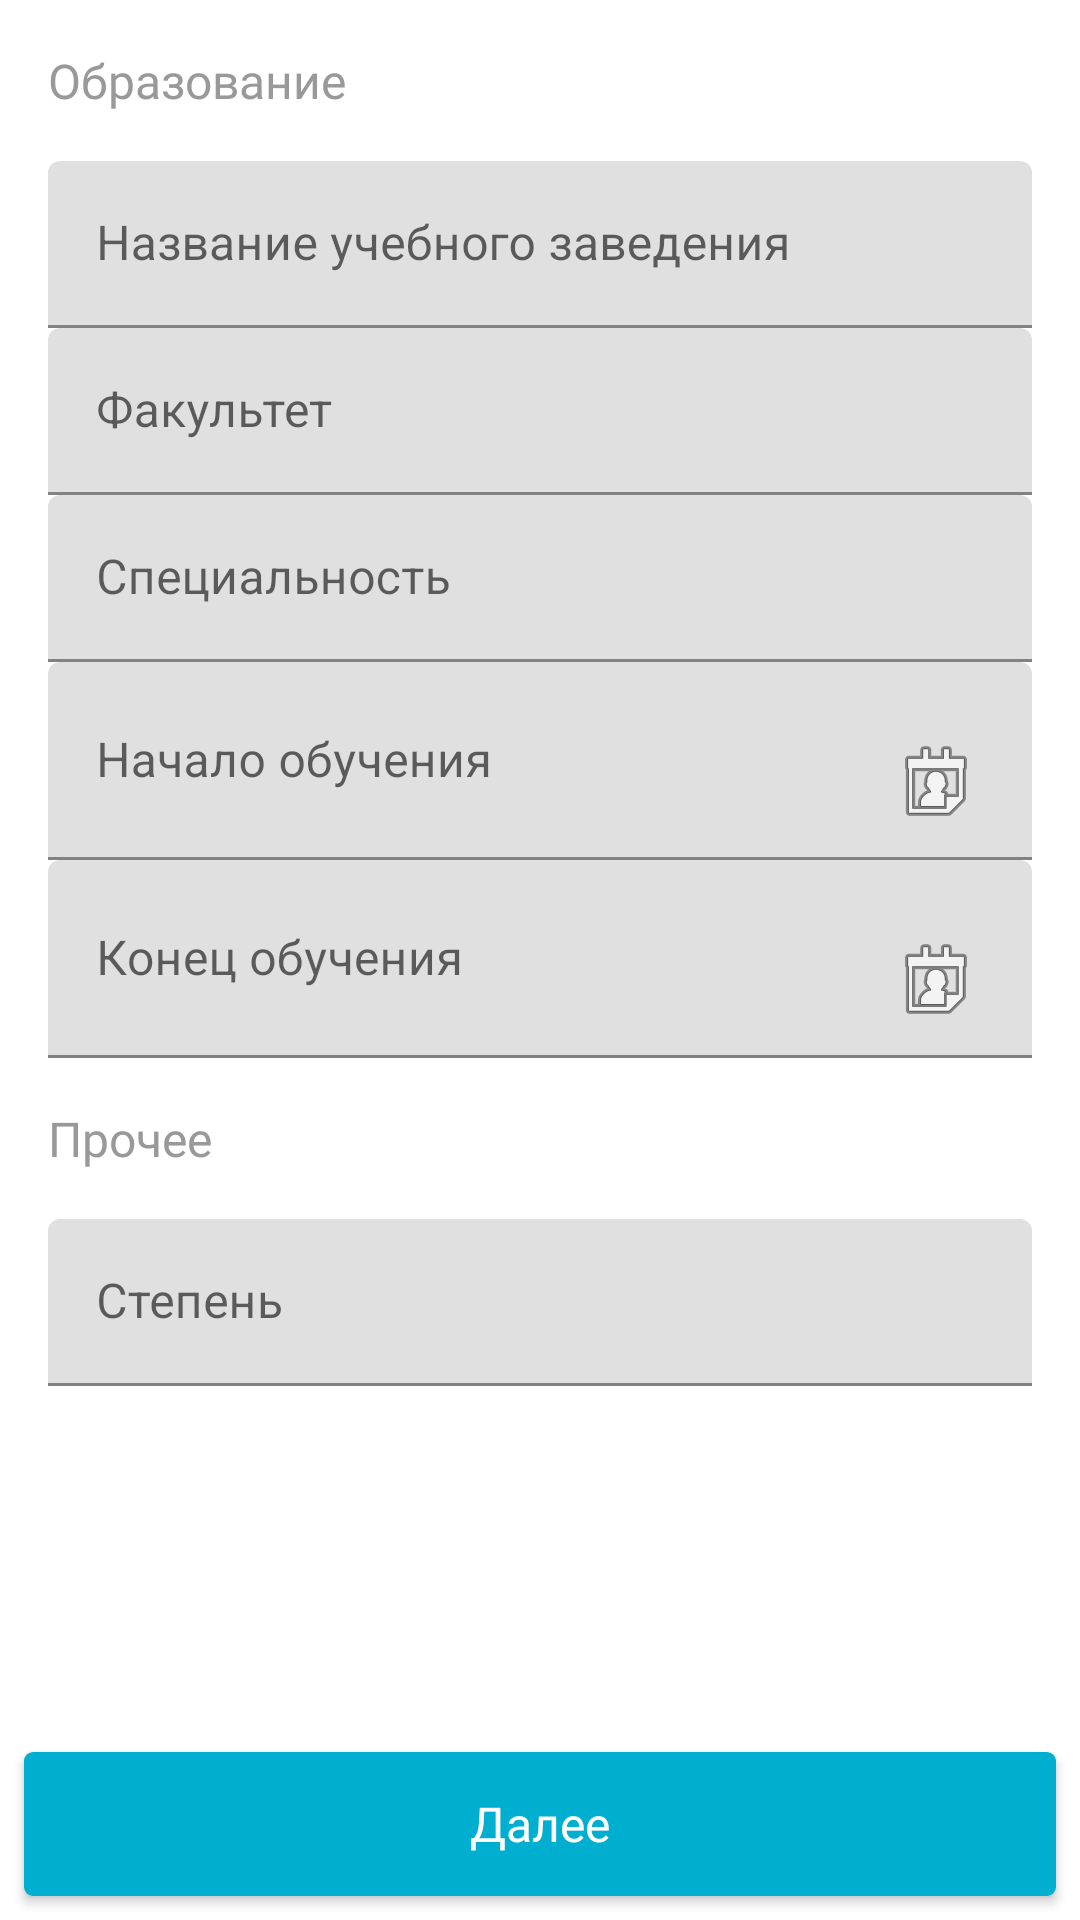

Here is an Android app screen rendered from its layout file. Give the layout XML and the strings, colors and styles it references.
<!-- AndroidManifest.xml: application theme AppTheme -->
<!-- res/layout/fragment_education.xml -->
<FrameLayout xmlns:android="http://schemas.android.com/apk/res/android"
    android:layout_width="match_parent"
    android:layout_height="match_parent"
    android:background="?android:attr/windowBackground"
    android:orientation="vertical">

    <ScrollView
        android:layout_width="match_parent"
        android:layout_height="match_parent">

        <LinearLayout
            android:layout_width="match_parent"
            android:layout_height="wrap_content"
            android:layout_margin="@dimen/dp16"
            android:clipToPadding="false"
            android:orientation="vertical"
            android:paddingBottom="@dimen/dp56">

            <TextView
                android:layout_width="match_parent"
                android:layout_height="wrap_content"
                android:layout_marginBottom="@dimen/dp16"
                android:text="@string/education_txt"
                android:textAppearance="@style/RobotoRegular.16"
                android:textColor="?android:attr/textColorSecondary" />

            <com.google.android.material.textfield.TextInputLayout
                android:layout_width="match_parent"
                android:layout_height="wrap_content"
                android:hint="@string/education_place_txt">

                <com.google.android.material.textfield.TextInputEditText
                    android:id="@+id/place_et"
                    android:layout_width="match_parent"
                    android:layout_height="wrap_content" />

            </com.google.android.material.textfield.TextInputLayout>

            <com.google.android.material.textfield.TextInputLayout
                android:id="@+id/faculty_til"
                android:layout_width="match_parent"
                android:layout_height="wrap_content"
                android:hint="@string/education_faculty_txt">

                <com.google.android.material.textfield.TextInputEditText
                    android:id="@+id/faculty_et"
                    android:layout_width="match_parent"
                    android:layout_height="wrap_content" />

            </com.google.android.material.textfield.TextInputLayout>

            <com.google.android.material.textfield.TextInputLayout
                android:id="@+id/specialty_til"
                android:layout_width="match_parent"
                android:layout_height="wrap_content"
                android:hint="@string/education_specialty_txt">

                <com.google.android.material.textfield.TextInputEditText
                    android:id="@+id/specialty_et"
                    android:layout_width="match_parent"
                    android:layout_height="wrap_content" />

            </com.google.android.material.textfield.TextInputLayout>

            <com.google.android.material.textfield.TextInputLayout
                android:layout_width="match_parent"
                android:layout_height="wrap_content"
                android:hint="@string/education_start_date_txt">

                <com.google.android.material.textfield.TextInputEditText
                    android:id="@+id/start_et"
                    android:layout_width="match_parent"
                    android:layout_height="wrap_content"
                    android:drawableEnd="@android:drawable/ic_menu_my_calendar"
                    android:inputType="date" />

            </com.google.android.material.textfield.TextInputLayout>

            <com.google.android.material.textfield.TextInputLayout
                android:layout_width="match_parent"
                android:layout_height="wrap_content"
                android:hint="@string/education_end_date_txt">

                <com.google.android.material.textfield.TextInputEditText
                    android:id="@+id/end_et"
                    android:layout_width="match_parent"
                    android:layout_height="wrap_content"
                    android:drawableEnd="@android:drawable/ic_menu_my_calendar"
                    android:inputType="date" />

            </com.google.android.material.textfield.TextInputLayout>

            <TextView
                android:id="@+id/others_tv"
                android:layout_width="match_parent"
                android:layout_height="wrap_content"
                android:layout_marginTop="@dimen/dp16"
                android:layout_marginBottom="@dimen/dp16"
                android:text="@string/education_others_txt"
                android:textAppearance="@style/RobotoRegular.16"
                android:textColor="?android:attr/textColorSecondary" />

            <com.google.android.material.textfield.TextInputLayout
                android:id="@+id/degree_til"
                android:layout_width="match_parent"
                android:layout_height="wrap_content"
                android:hint="@string/education_academic_degree_txt">

                <com.google.android.material.textfield.TextInputEditText
                    android:id="@+id/degree_et"
                    android:layout_width="match_parent"
                    android:layout_height="wrap_content" />

            </com.google.android.material.textfield.TextInputLayout>

        </LinearLayout>

    </ScrollView>

    <Button
        android:id="@+id/next_btn"
        style="@style/Button.Accent"
        android:layout_width="match_parent"
        android:layout_height="wrap_content"
        android:layout_gravity="bottom"
        android:layout_margin="@dimen/dp8"
        android:text="@string/next_btn" />

</FrameLayout>
<!-- resources referenced by this layout -->
<resources>
  <dimen name="dp16">16dp</dimen>
  <dimen name="dp56">56dp</dimen>
  <dimen name="dp8">8dp</dimen>
  <string name="education_academic_degree_txt">Степень</string>
  <string name="education_end_date_txt">Конец обучения</string>
  <string name="education_faculty_txt">Факультет</string>
  <string name="education_others_txt">Прочее</string>
  <string name="education_place_txt">Название учебного заведения</string>
  <string name="education_specialty_txt">Специальность</string>
  <string name="education_start_date_txt">Начало обучения</string>
  <string name="education_txt">Образование</string>
  <string name="next_btn">Далее</string>
  <style name="Button.Accent">
          <item name="android:textAppearance">@style/RobotoMedium.16</item>
          <item name="android:textColor">@android:color/white</item>
          <item name="android:background">@drawable/button_green_accent_ripple</item>
      </style>
  <style name="RobotoRegular.16">
          <item name="android:textSize">16sp</item>
      </style>
  <style name="AppTheme" parent="Theme.MaterialComponents.Light.NoActionBar.Bridge">
          
          <item name="colorPrimary">@color/colorPrimary</item>
          <item name="colorPrimaryDark">@color/colorPrimaryDark</item>
          <item name="colorAccent">@color/colorAccent</item>
          <item name="successColor">@color/green</item>
  
          <item name="toolbarStyle">@style/ToolbarStyle</item>
  
          <item name="android:textColorPrimary">@color/gray_dark</item>
          <item name="android:textColorSecondary">@color/gray</item>
          <item name="android:textColorTertiary">@android:color/white</item>
          <item name="android:windowBackground">@android:color/white</item>
          <item name="textInputStyle">@style/Widget.MaterialComponents.TextInputLayout.FilledBox
          </item>
      </style>
  <style name="RobotoMedium.16">
          <item name="android:textSize">16sp</item>
      </style>
  <color name="colorPrimary">#F5F5F5</color>
  <color name="colorPrimaryDark">#CCCCCC</color>
  <color name="colorAccent">#00AFD0</color>
  <color name="green">#4CAF50</color>
  <style name="ToolbarStyle" parent="Widget.MaterialComponents.Toolbar">
          <item name="android:background">@color/colorPrimary</item>
          <item name="titleTextAppearance">@style/RobotoMedium.20</item>
          <item name="titleTextColor">?android:attr/textColorPrimary</item>
          <item name="subtitleTextAppearance">@style/RobotoRegular.16</item>
          <item name="subtitleTextColor">?android:attr/textColorSecondary</item>
      </style>
  <color name="gray_dark">#262626</color>
  <color name="gray">#999999</color>
  <dimen name="dp3">3dp</dimen>
  <!-- drawable accent_light_rounded_shape (drawable-v24) -->
  <?xml version="1.0" encoding="utf-8"?>
  <shape xmlns:android="http://schemas.android.com/apk/res/android"
      android:shape="rectangle">
      <corners android:radius="@dimen/dp3" />
      <solid android:color="@color/colorAccentLight" />
  </shape>
  <!-- drawable accent_dark_rounded_shape (drawable-v24) -->
  <?xml version="1.0" encoding="utf-8"?>
  <shape xmlns:android="http://schemas.android.com/apk/res/android"
      android:shape="rectangle">
      <corners android:radius="@dimen/dp3" />
      <solid android:color="@color/colorAccent" />
  </shape>
  <style name="RobotoMedium.20">
          <item name="android:textSize">20sp</item>
      </style>
  <color name="colorAccentLight">#BFEBF3</color>
</resources>
